Photos from the image-classification dataset "images" in the GitHub repository BeObm/PlantGraphNet. Its 10 classes are: amm, calluna, empetrum, grass, lichens, myrica, non-vegetation, rosa rugosa, salix, trees.

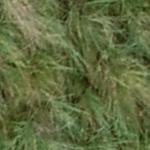
Label: amm

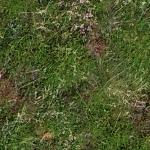
Label: empetrum

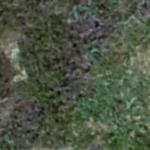
Label: calluna

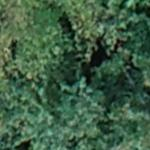
Label: trees

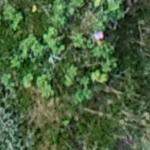
Label: rosa rugosa

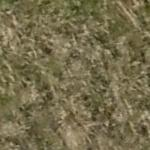
Label: grass
